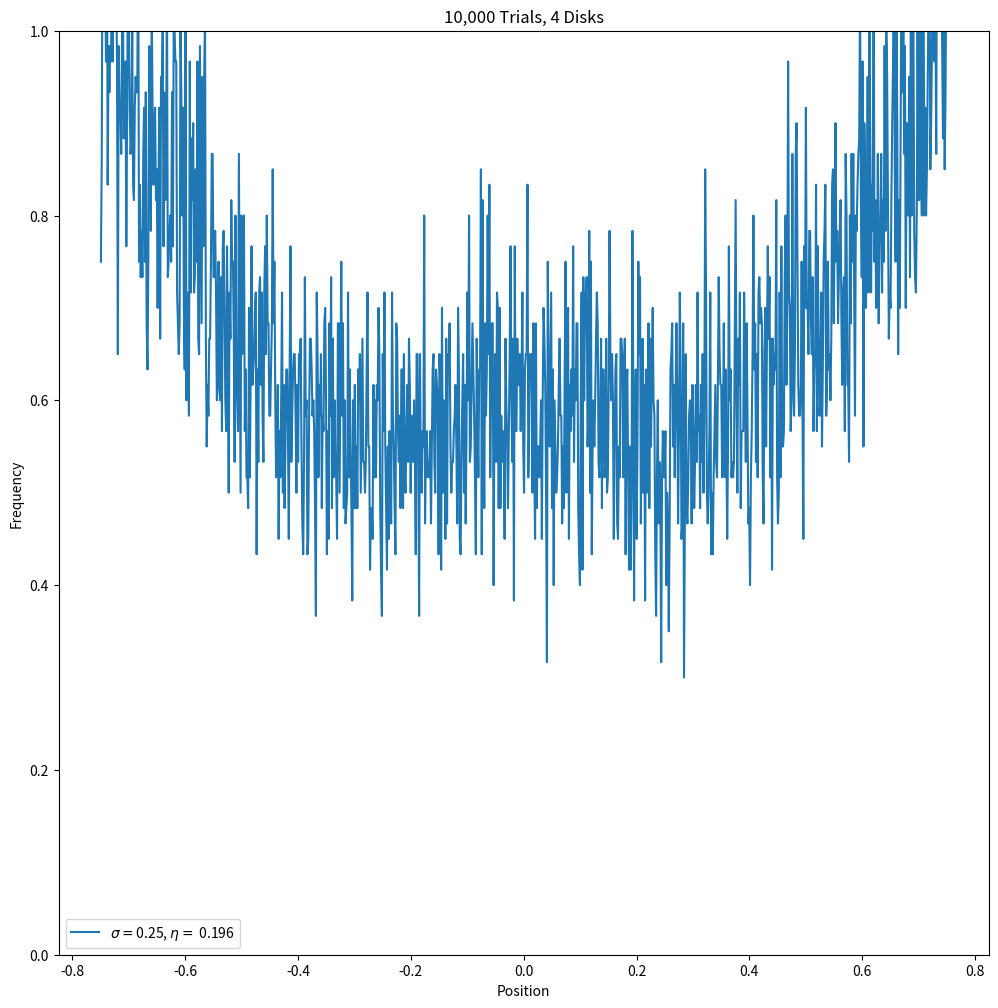

Recreate this plot in Python. (Note: this script raises an exception after producing the figure.)
#!/usr/bin/env python

# Copyright (C) 2022 Simon Crase

# This is free software: you can redistribute it and/or modify
# it under the terms of the GNU General Public License as published by
# the Free Software Foundation, either version 3 of the License, or
# (at your option) any later version.

# This software is distributed in the hope that it will be useful,
# but WITHOUT ANY WARRANTY; without even the implied warranty of
# MERCHANTABILITY or FITNESS FOR A PARTICULAR PURPOSE.  See the
# GNU General Public License for more details.

# You should have received a copy of the GNU General Public License
# along with GNU Emacs.  If not, see <http://www.gnu.org/licenses/>.

'''
    Exercise 2.6: directly sample the positions of 4 disks ina square box without
    periodic boundary conditions, for different covering densities.
'''

from argparse          import ArgumentParser
from matplotlib        import rc
from matplotlib.pyplot import figure, legend, plot, savefig, show, title, xlabel, ylabel, ylim
from numpy             import array, histogram, pi, reshape
from numpy.linalg      import norm
from os.path           import basename, splitext
from numpy.random      import random

def direct_disks(sigma = 0.25,
                 x0      = -1,
                 x1      = 1,
                 N       = 4,
                 NTrials = None,
                 d       = 2):
    '''Prepare one admissable configuration of disks'''
    def is_overlapped(X):
        for i in range(N):
            for j in range(i+1,N):
                if norm(X[i,:]-X[j,:])<2*sigma:
                    return True
        return False

    k = 0
    while True:
        X = x0 + sigma + (x1 - x0 - 2*sigma) * random(size=(N,d))
        if is_overlapped(X):
            k += 1
            if NTrials != None and k>=NTrials:
                break
        else:
            return X

    raise Exception(f'Failed to place {N} spheres within {NTrials} attempts for sigma={sigma}')

def get_density(sigma=0.25,L=1,N=4):
    return N*pi*sigma**2/(4*L**2)

def get_plot_file_name(plot=None):
    '''Determine plot file name from source file name or command line arguments'''
    if plot==None:
        return f'{splitext(basename(__file__))[0]}.png'
    base,ext = splitext(plot)
    return f'{plot}.png' if len(ext)==0 else plot

def parse_arguments():
    parser = ArgumentParser(description = __doc__)
    parser.add_argument('--N',
                        type    = int,
                        default = 10000)
    parser.add_argument('--Disks',
                        type    = int,
                        default = 4)
    parser.add_argument('--sigma',
                        type    = float,
                        nargs   = '+',
                        default = [0.25])
    parser.add_argument('--d',
                        type    = int,
                        default =2)
    parser.add_argument('--show',
                        action = 'store_true',
                        help   = 'Show plot')
    parser.add_argument('--plot',
                        default = None,
                        help    = 'Name of plot file')
    parser.add_argument('--bins',
                        type    = int,
                        default = 1000,
                        help    = 'Number of bins for histogram')
    return parser.parse_args()

if __name__=='__main__':
    args = parse_arguments()

    figure(figsize=(12,12))
    for sigma in args.sigma:
        print (f'sigma={sigma}')
        hist,bin_edges = histogram(reshape([direct_disks( sigma   = sigma,
                                                          N       = args.Disks,
                                                          d       = args.d)[:,0] for _ in range(args.N)],
                                           args.N*args.Disks),
                                   bins    = args.bins,
                                   density = True)
        plot([0.5*(bin_edges[i] + bin_edges[i+1]) for i in range(len(bin_edges)-1)], hist,
             label = fr'$\sigma=${sigma}, $\eta=$ {get_density(sigma=sigma,L=1,N=4):.3}')

    title(fr'{args.N:,} Trials, {args.Disks} Disks')
    legend()
    ylim([0,1])
    xlabel('Position')
    ylabel('Frequency')
    savefig(get_plot_file_name(args.plot))

    if args.show:
        show()
